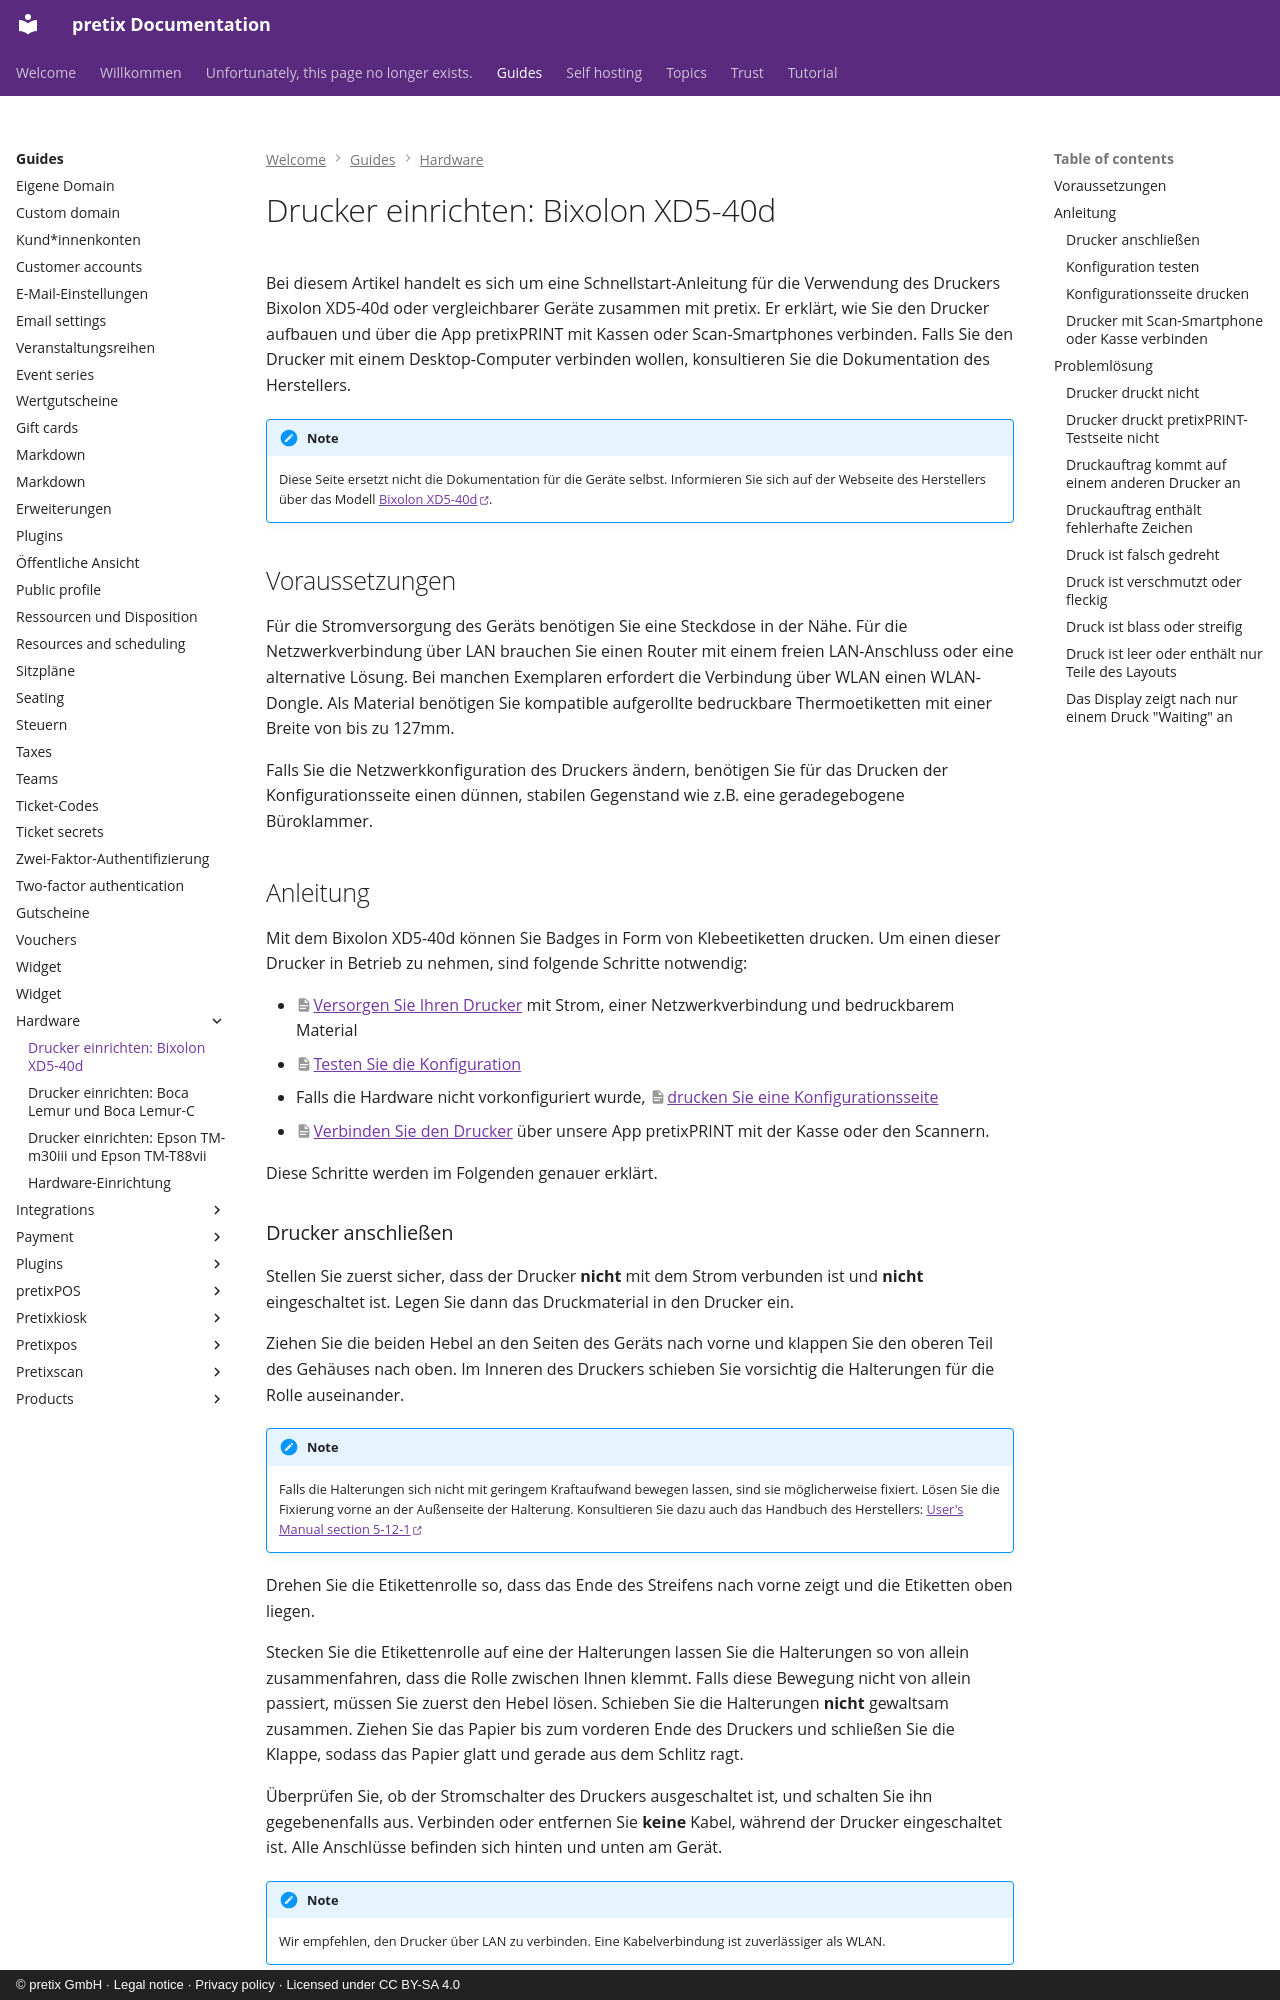

repository: pretix/pretix-docs · page: guides/hardware/bixolon.de/index.html · generator: mkdocs · copyright: © pretix GmbH · Legal notice · Privacy policy · Licensed under CC BY-SA 4.0

# Drucker einrichten: Bixolon XD5-40d

Bei diesem Artikel handelt es sich um eine Schnellstart-Anleitung für die Verwendung des Druckers Bixolon XD5-40d oder vergleichbarer Geräte zusammen mit pretix.
Er erklärt, wie Sie den Drucker aufbauen und über die App pretixPRINT mit Kassen oder Scan-Smartphones verbinden.
Falls Sie den Drucker mit einem Desktop-Computer verbinden wollen, konsultieren Sie die Dokumentation des Herstellers.

!!! Note
    Diese Seite ersetzt nicht die Dokumentation für die Geräte selbst.
    Informieren Sie sich auf der Webseite des Herstellers über das Modell [Bixolon XD5-40d](https://bixoloneu.com/product/xd5-40d/?lang=de).

## Voraussetzungen

Für die Stromversorgung des Geräts benötigen Sie eine Steckdose in der Nähe.
Für die Netzwerkverbindung über LAN brauchen Sie einen Router mit einem freien LAN-Anschluss oder eine alternative Lösung.
Bei manchen Exemplaren erfordert die Verbindung über WLAN einen WLAN-Dongle.
Als Material benötigen Sie kompatible aufgerollte bedruckbare Thermoetiketten mit einer Breite von bis zu 127mm.

Falls Sie die Netzwerkkonfiguration des Druckers ändern, benötigen Sie für das Drucken der Konfigurationsseite einen dünnen, stabilen Gegenstand wie z.B. eine geradegebogene Büroklammer.

## Anleitung

Mit dem Bixolon XD5-40d können Sie Badges in Form von Klebeetiketten drucken.
Um einen dieser Drucker in Betrieb zu nehmen, sind folgende Schritte notwendig:

 - [Versorgen Sie Ihren Drucker](#drucker-anschlieen) mit Strom, einer Netzwerkverbindung und bedruckbarem Material
 - [Testen Sie die Konfiguration](#konfiguration-testen)
 - Falls die Hardware nicht vorkonfiguriert wurde, [drucken Sie eine Konfigurationsseite](#konfigurationsseite-drucken)
 - [Verbinden Sie den Drucker](#drucker-mit-scan-smartphone-oder-kasse-verbinden) über unsere App pretixPRINT mit der Kasse oder den Scannern.

Diese Schritte werden im Folgenden genauer erklärt.
